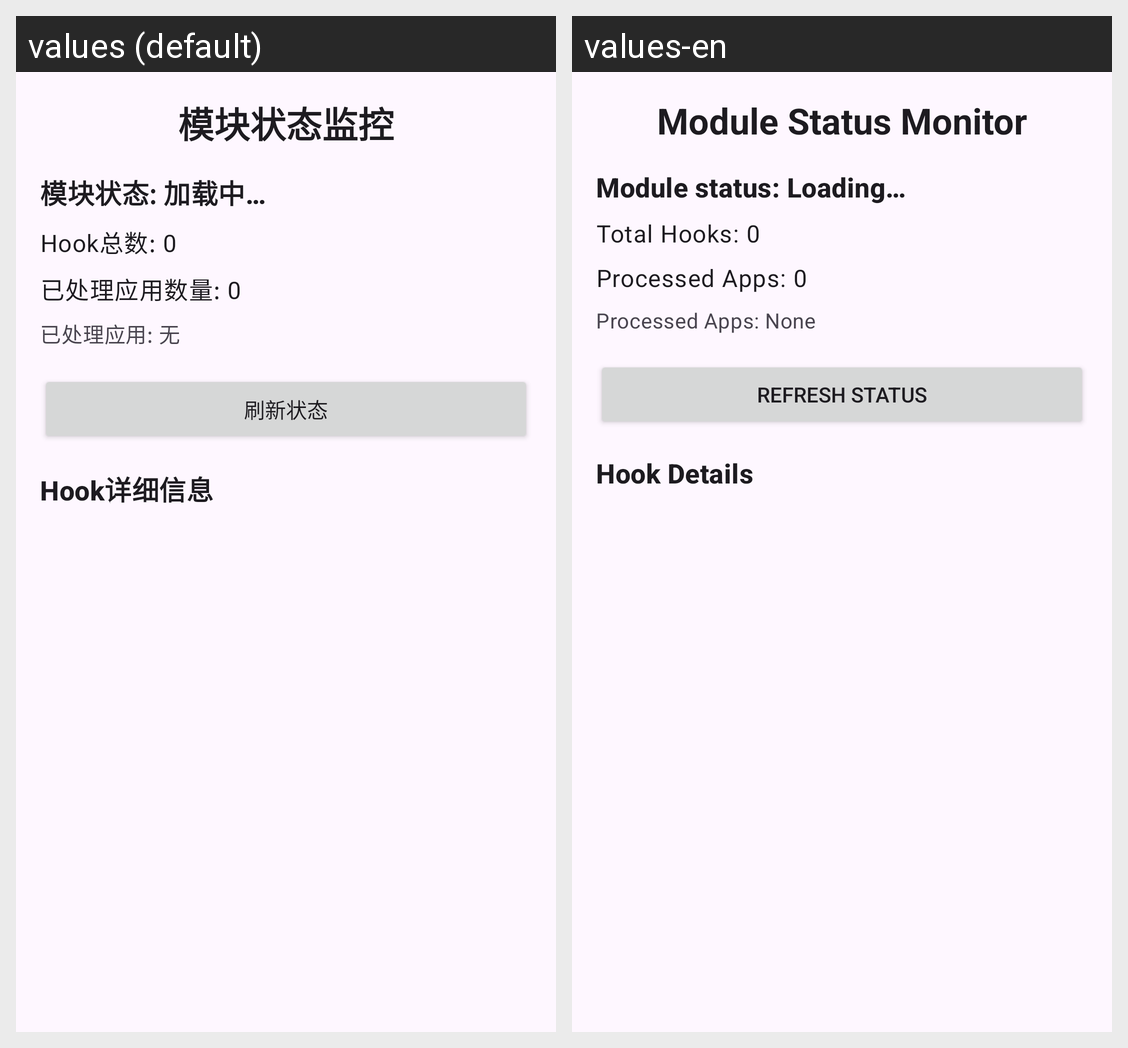

The Android screen above is rendered under two locales of the same app. Produce the string resources it draws, with the default and per-locale values.
Android screen res/layout/activity_module_status.xml rendered under 2 locales, left to right: values (default), values-en. Device: Nexus 5 (rendered at 1080×1920; each locale shown at half size, 540×960, under a caption strip naming it); theme Theme.JustNothing.
Strings drawn on this screen, with the default value and each locale's value (text and hints the layout hard-codes, and strings that could not be matched under every locale, appear in the picture but are not listed):

monitor_title
  values: 模块状态监控
  values-en: Module Status Monitor

monitor_status_loading
  values: 模块状态: 加载中…
  values-en: Module status: Loading…

monitor_hook_count_zero
  values: Hook总数: 0
  values-en: Total Hooks: 0

monitor_processed_app_count_zero
  values: 已处理应用数量: 0
  values-en: Processed Apps: 0

monitor_processed_apps_none
  values: 已处理应用: 无
  values-en: Processed Apps: None

monitor_refresh_status
  values: 刷新状态
  values-en: Refresh Status

monitor_hook_details_info
  values: Hook详细信息
  values-en: Hook Details
